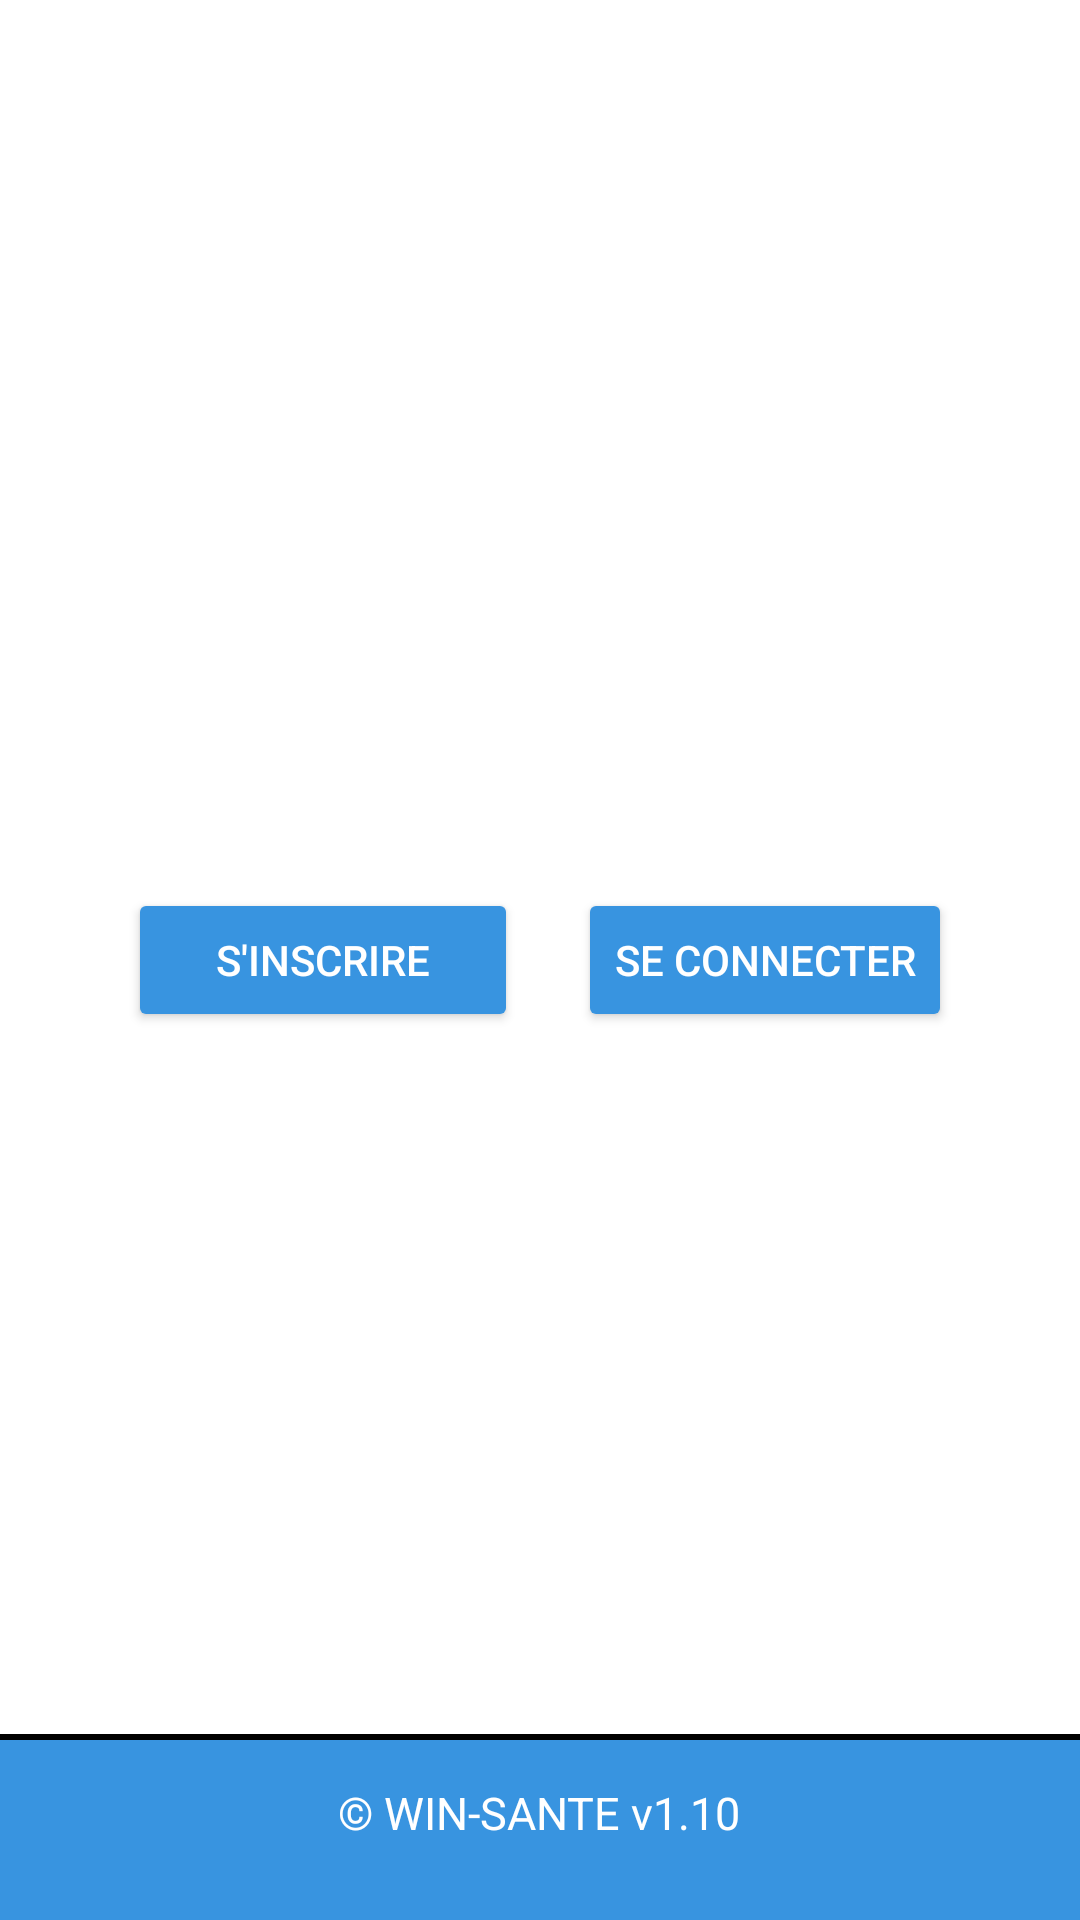

Write the Android layout XML for this screen, with the resource values it uses.
<!-- AndroidManifest.xml: application theme AppTheme -->
<!-- res/layout/activity_main.xml -->
<RelativeLayout xmlns:android="http://schemas.android.com/apk/res/android"
    xmlns:app="http://schemas.android.com/apk/res-auto"
    xmlns:tools="http://schemas.android.com/tools"
    android:layout_width="match_parent"
    android:layout_height="match_parent"
    android:background="@color/white"
    android:id="@+id/main"
    tools:context=".MainActivity">

    <include layout="@layout/footer"/>

    <RelativeLayout
        android:layout_width="wrap_content"
        android:layout_height="wrap_content"
        android:layout_centerInParent="true">

        <Button
            android:id="@+id/Sinscrire"
            android:text="S'inscrire"
            android:textColor="@color/white"
            android:layout_width="wrap_content"
            android:layout_height="wrap_content"
            android:backgroundTint="@color/bleu4"
            android:width="130dp"
            android:layout_marginRight="10dp"/>

        <Button
            android:id="@+id/SeConnecter"
            android:text="Se connecter"
            android:layout_width="wrap_content"
            android:layout_height="wrap_content"
            android:layout_toRightOf="@+id/Sinscrire"
            android:textColor="@color/white"
            android:backgroundTint="@color/bleu4"
            android:layout_marginLeft="10dp"/>

    </RelativeLayout>
</RelativeLayout>
<!-- res/layout/menuconnexion.xml (included above) -->
<?xml version="1.0" encoding="utf-8"?>
<RelativeLayout xmlns:android="http://schemas.android.com/apk/res/android"
    android:layout_width="match_parent"
    android:layout_height="wrap_content"
    android:background="@drawable/bordertbottomblue">

    <RelativeLayout
        android:layout_width="match_parent"
        android:layout_height="wrap_content"
        android:padding="16dp">

        <ImageView
            android:id="@+id/Owinsante"
            android:layout_width="wrap_content"
            android:layout_height="wrap_content"
            android:src="@drawable/logo_white"
            android:layout_centerHorizontal="true"/>

    </RelativeLayout>
</RelativeLayout>
<!-- res/layout/footer.xml (included above) -->
<?xml version="1.0" encoding="utf-8"?>
<RelativeLayout xmlns:android="http://schemas.android.com/apk/res/android"
    android:layout_width="match_parent"
    android:layout_height="wrap_content">

    <RelativeLayout
        android:layout_width="match_parent"
        android:layout_height="wrap_content"
        android:padding="16dp"
        android:background="@drawable/bordertopblue"
        android:layout_alignParentBottom="true">

        <TextView
            android:layout_width="wrap_content"
            android:layout_height="30dp"
            android:layout_centerInParent="true"
            android:text="© WIN-SANTE v1.10"
            android:textColor="@color/white"
            android:textSize="15dp" />
    </RelativeLayout>
</RelativeLayout>
<!-- resources referenced by this layout -->
<resources>
  <color name="bleu4">#3894e0</color>
  <color name="white">#FFFFFFFF</color>
  <!-- drawable bordertbottomblue (drawable) -->
  <?xml version="1.0" encoding="utf-8"?>
  <layer-list xmlns:android="http://schemas.android.com/apk/res/android">
      <item>
          <shape android:shape="rectangle">
              <solid android:color="@color/black" />
          </shape>
      </item>
      <item android:bottom="2dp">
          <shape android:shape="rectangle">
              <solid android:color="@color/bleu4" />
          </shape>
      </item>
  </layer-list>
  <!-- drawable bordertopblue (drawable) -->
  <?xml version="1.0" encoding="utf-8"?>
  <layer-list xmlns:android="http://schemas.android.com/apk/res/android">
      <item>
          <shape android:shape="rectangle">
              <solid android:color="@color/black" />
          </shape>
      </item>
      <item android:top="2dp">
          <shape android:shape="rectangle">
              <solid android:color="@color/bleu4" />
          </shape>
      </item>
  </layer-list>
  <!-- drawable logo_white: png bitmap (drawable, 2893 bytes) -->
  <style name="AppTheme" parent="Theme.AppCompat.Light.DarkActionBar">
          <item name="android:actionBarSize">90dp</item>
          <item name="actionBarSize">90dp</item>
          <item name="colorPrimary">@color/white</item>
          <item name="colorPrimaryDark">@color/white</item>
          <item name="colorAccent">@color/white</item>
      </style>
  <color name="black">#FF000000</color>
</resources>
